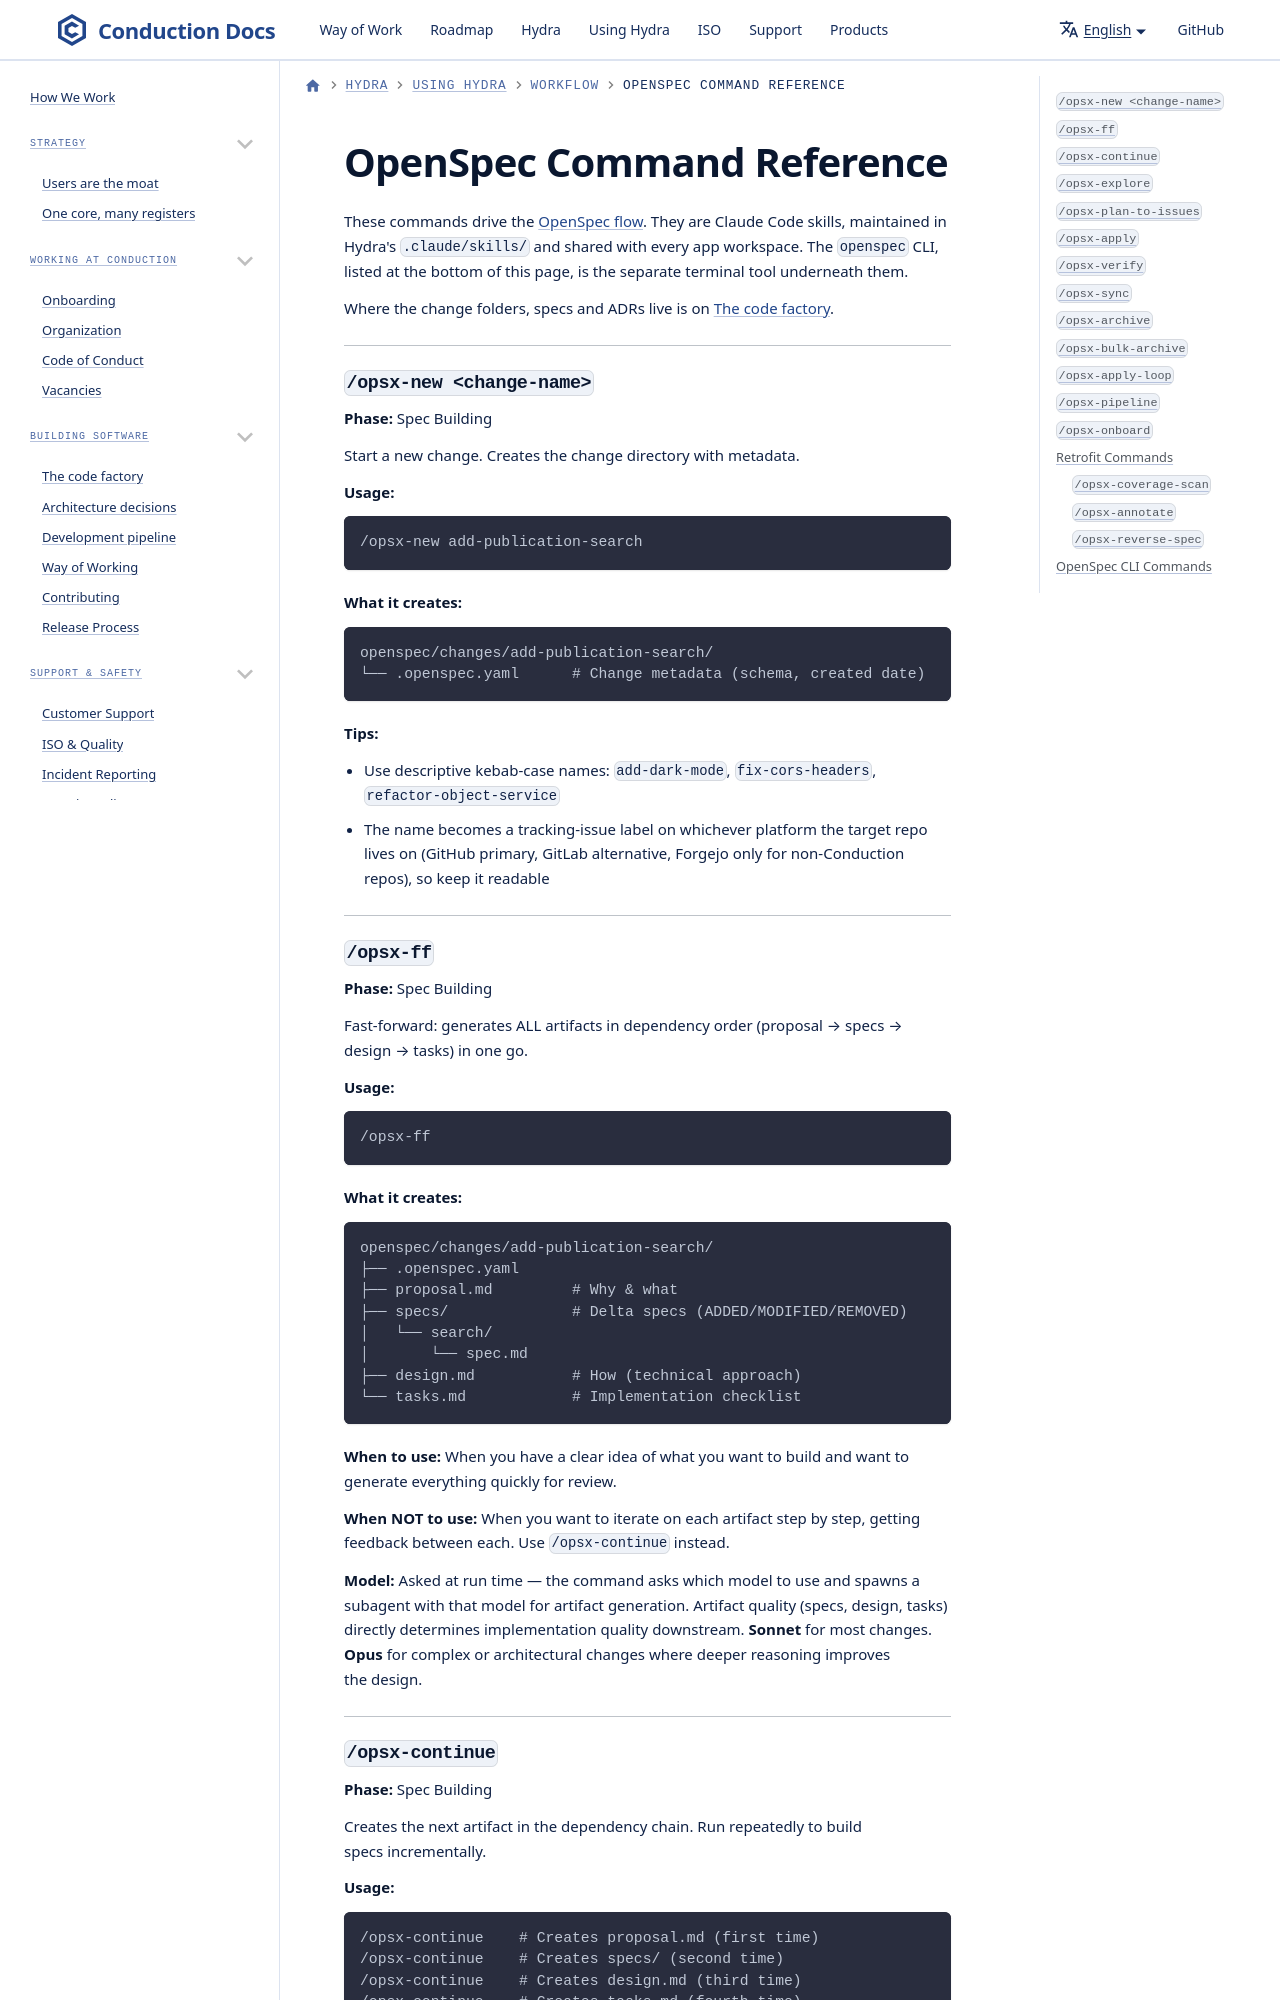

repository: ConductionNL/.github · page: claude/commands-openspec/index.html · generator: docusaurus

# OpenSpec Command Reference

These commands drive the [OpenSpec flow](../WayOfWork/spec-driven-development.md#the-openspec-flow). They are Claude Code skills, maintained in Hydra's `.claude/skills/` and shared with every app workspace. The `openspec` CLI, listed at the bottom of this page, is the separate terminal tool underneath them.

Where the change folders, specs and ADRs live is on [Spec-driven development](../WayOfWork/spec-driven-development.md#where-specs-and-decisions-live).

---

### `/opsx-new <change-name>`

**Phase:** Spec Building

Start a new change. Creates the change directory with metadata.

**Usage:**

```
/opsx-new add-publication-search
```

**What it creates:**

```
openspec/changes/add-publication-search/
└── .openspec.yaml      # Change metadata (schema, created date)
```

**Tips:**

- Use descriptive kebab-case names: `add-dark-mode`, `fix-cors-headers`, `refactor-object-service`
- The name becomes a tracking-issue label on whichever platform the target repo lives on (GitHub primary, GitLab alternative, Forgejo only for non-Conduction repos), so keep it readable

---
